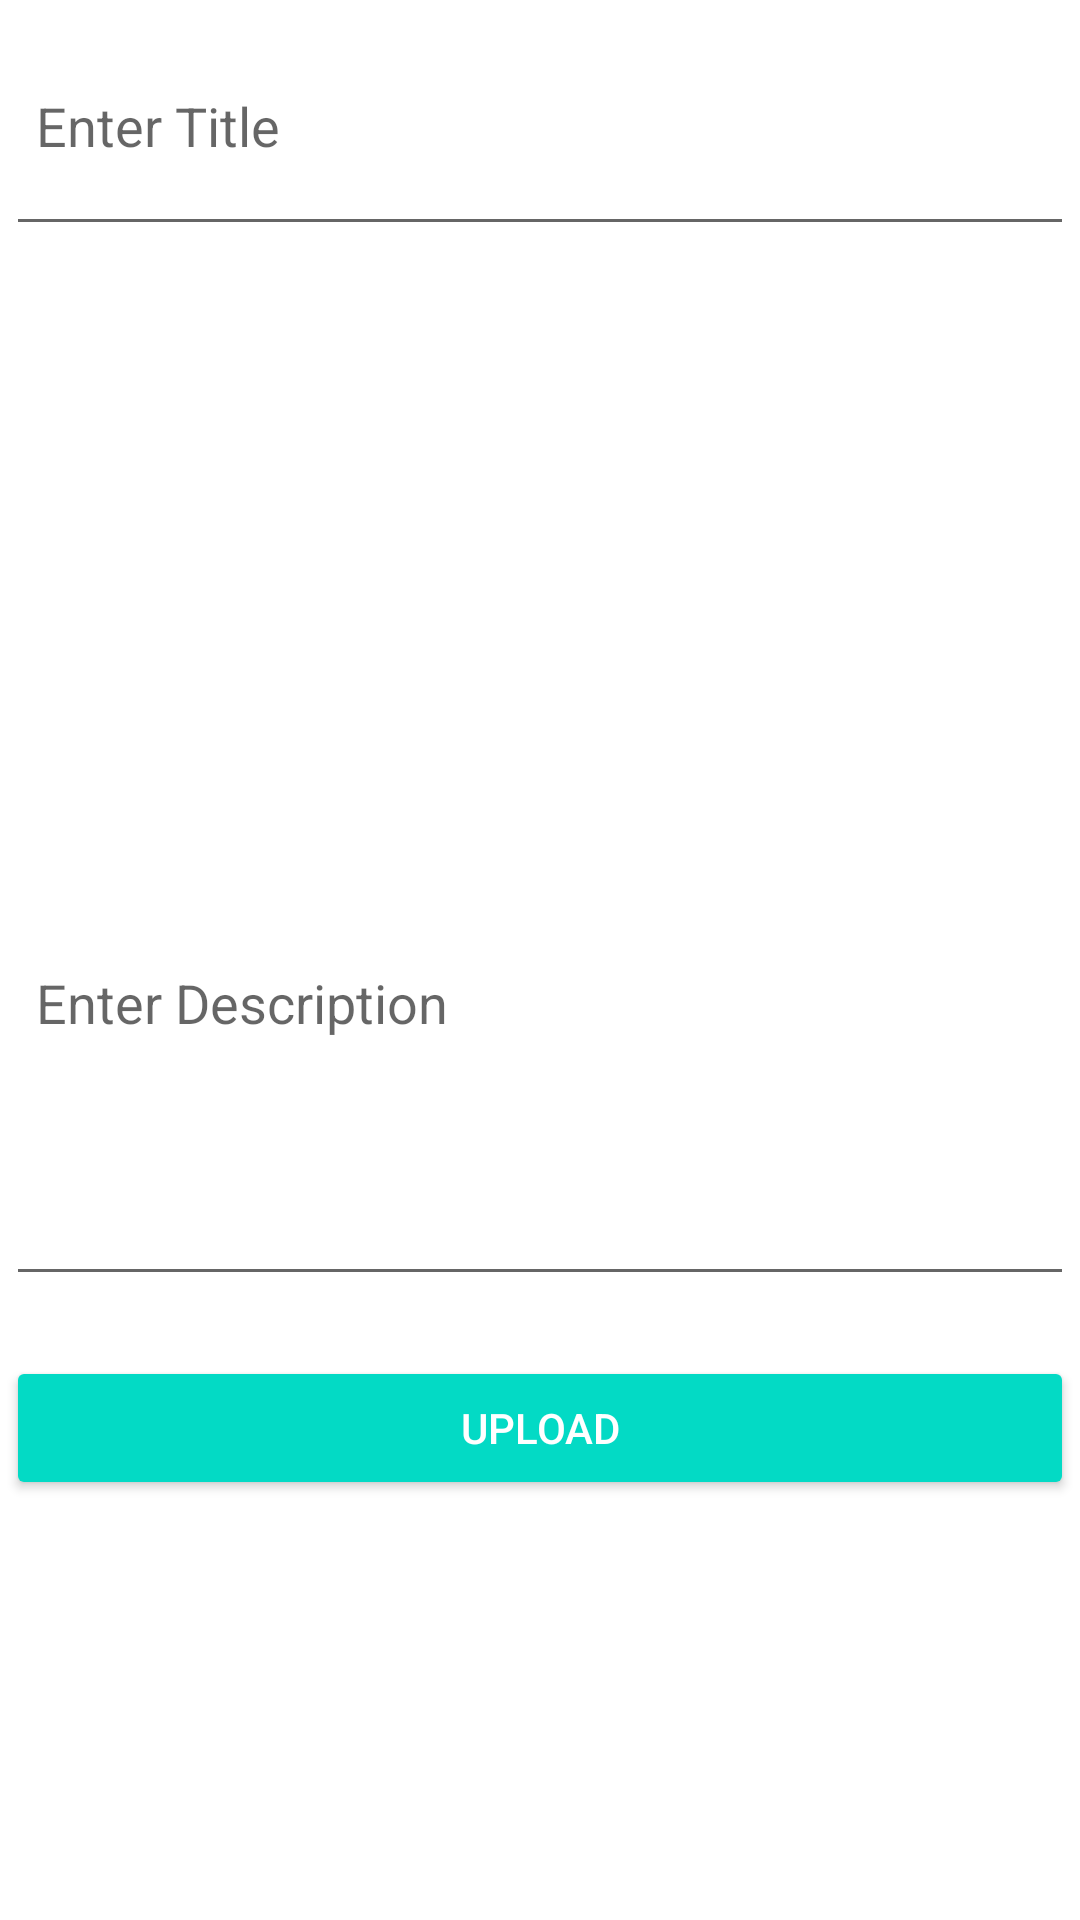

This screen was rendered from an Android layout file. Write that file and the resources it references.
<!-- AndroidManifest.xml: application theme Theme.MentalHealthPro -->
<!-- res/layout/add_post.xml -->
<?xml version="1.0" encoding="utf-8"?>
<ScrollView
    xmlns:android="http://schemas.android.com/apk/res/android"
    xmlns:tools="http://schemas.android.com/tools"
    android:layout_width="match_parent"
    android:layout_height="match_parent"
    tools:context=".blog.AddPost">

    <LinearLayout
        android:layout_width="match_parent"
        android:layout_height="wrap_content"
        android:layout_margin="2dp"
        android:orientation="vertical">

        <EditText
            android:id="@+id/ptitle"
            android:layout_width="match_parent"
            android:layout_height="wrap_content"
            android:hint="Enter Title"
            android:minHeight="80dp"
            android:padding="10dp"
            android:singleLine="true" />

        <ImageView
            android:id="@+id/imagep"
            android:layout_width="match_parent"
            android:layout_height="200dp"
            android:layout_marginTop="15dp"
            />

        <EditText
            android:id="@+id/pdes"
            android:layout_width="match_parent"
            android:layout_height="wrap_content"
            android:layout_marginTop="15dp"

            android:gravity="start"
            android:hint="Enter Description"
            android:inputType="textCapSentences|textMultiLine"
            android:minHeight="120dp"
            android:padding="10dp"
            android:singleLine="true" />

        <Button
            android:id="@+id/pupload"
            style="@style/Widget.AppCompat.Button.Colored"
            android:layout_width="match_parent"
            android:layout_height="wrap_content"
            android:layout_gravity="end"
            android:layout_marginTop="20sp"
            android:text="Upload"
            android:textAlignment="center" />
    </LinearLayout>

</ScrollView>
<!-- resources referenced by this layout -->
<resources>
  <style name="Theme.MentalHealthPro" parent="Theme.MaterialComponents.DayNight.DarkActionBar">
          
          <item name="colorPrimary">@color/purple_500</item>
          <item name="colorPrimaryVariant">@color/purple_700</item>
          <item name="colorOnPrimary">@color/white</item>
          
          <item name="colorSecondary">@color/teal_200</item>
          <item name="colorSecondaryVariant">@color/teal_700</item>
          <item name="colorOnSecondary">@color/black</item>
          
          <item name="android:statusBarColor" tools:targetApi="l">?attr/colorPrimaryVariant</item>
          
      </style>
  <!-- not gathered from this repository: default colours our renderer supplied (Android Studio template values) -->
  <color name="purple_500">#FF6200EE</color>
  <color name="purple_700">#FF3700B3</color>
  <color name="teal_200">#FF03DAC5</color>
  <color name="teal_700">#FF018786</color>
  <color name="black">#FF000000</color>
  <color name="white">#FFFFFFFF</color>
</resources>
